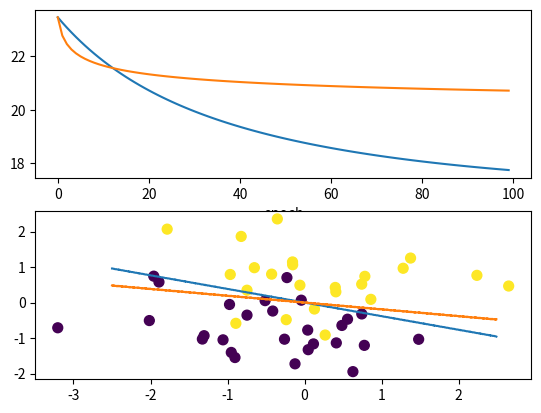

The matplotlib source for this figure:
import numpy as np
import matplotlib.pyplot as plt
from mpl_toolkits.mplot3d import Axes3D

n = 50
omega = np.random.rand()
noise = 0.8 * np.random.randn(n)
x = np.random.randn(n,2)
y = 2*(omega*x[:,0] + x[:,1] + noise > 0) - 1


w1 = w2 = np.array([0.0, 1.0])
epoch = 100
J1_list = []
J2_list = []
w1_list = []
hessian_c = np.zeros((2, 2))

for i in range(epoch):
    J1, grad, J2, grad2 = 0, 0, 0, 0
    d1, d2 = 0, 0
    _lambda = 0.01

    for j in range(n-1):
        a = np.exp(-1*y[j]*np.dot(w1,x[j]))
        a2 = np.exp(-1*y[j]*np.dot(w2,x[j]))
        grad += a*(-1*y[j]*x[j])/(1+a)
        grad2 += a2*(-1*y[j]*x[j])/(1+a2)
        hessian_c += a2*np.dot(x[j][:,None],x[j][:,None].T)/((1+a)**2)
        J1 += np.log(1+np.exp(-1*y[j]*np.dot(w1,x[j])))
        J2 += np.log(1+np.exp(-1*y[j]*np.dot(w2,x[j])))
    J1 = J1 + _lambda*np.dot(w1,w1)
    J2 = J2 + _lambda*np.dot(w2,w2)
    d1 = -1*grad/n + 2*_lambda*w1
    d2 = -1*np.dot(np.linalg.inv(hessian_c/n + 2*_lambda*np.identity(2))
            , grad2/n + 2*_lambda*w2)
    w1 = w1 + 0.1*d1
    w2 = w2 + 0.1*d2
    J1_list.append(J1)
    J2_list.append(J2)


# matplotlib.pyplot

fig = plt.figure()
axR = fig.add_subplot(211)
axL = fig.add_subplot(212)

axR.plot(np.arange(epoch),np.array(J1_list))
axR.plot(np.arange(epoch),np.array(J2_list))
axR.set_xlabel("epoch")

pl = np.empty((0, 2), int)
pl2 = np.empty((0, 2), int)
for i in np.arange(-2.5, 2.5, 0.01):
    for j in np.arange(-2.5, 2.5, 0.01):
        coo = np.array([[i, j]])
        if abs(np.dot(w1,coo[0])) < 0.01: pl = np.append(pl, coo, axis=0)
        if abs(np.dot(w2,coo[0])) < 0.01: pl2 = np.append(pl2, coo, axis=0)
axL.plot(pl[:,0], pl[:,1])
axL.plot(pl2[:,0], pl2[:,1])
axL.scatter(x[:,0],x[:,1],c=y,s=50)


plt.show()



